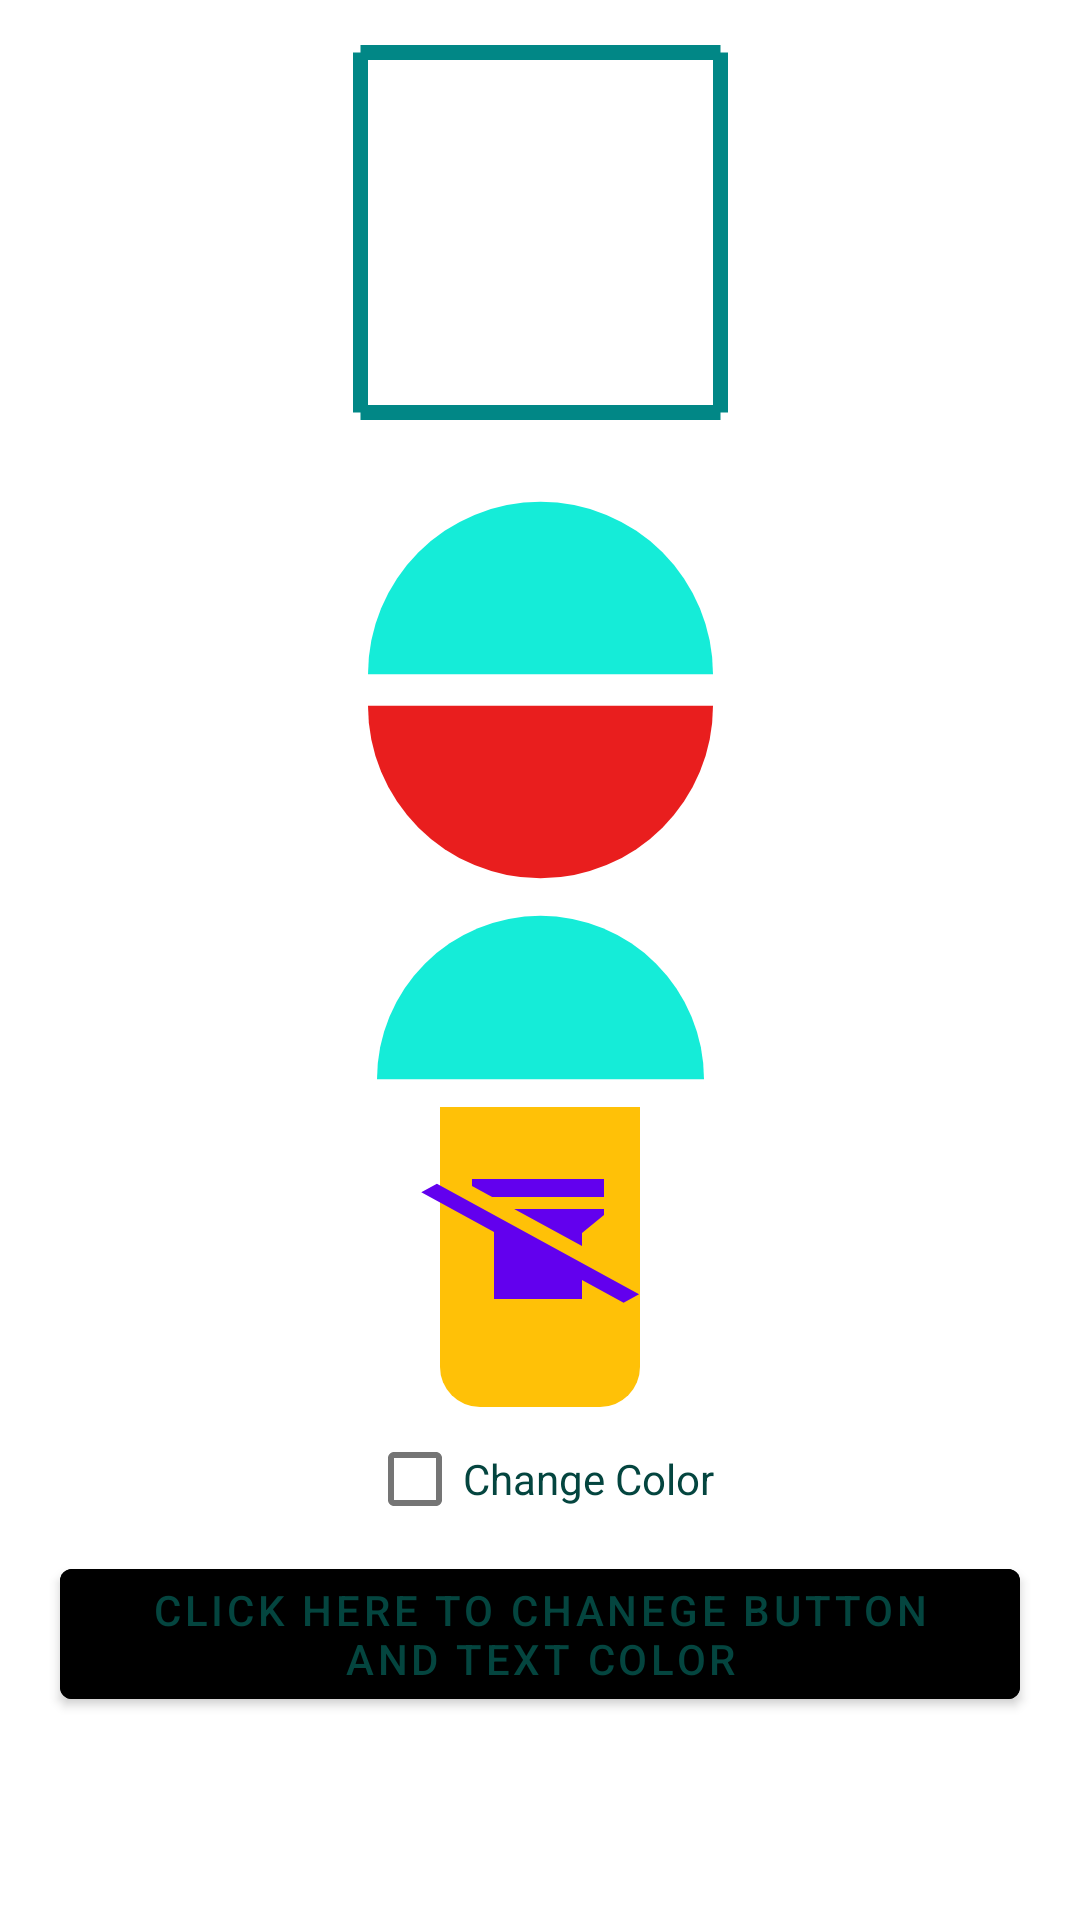

Produce the Android XML layout that renders to this screen, including the resource entries it uses.
<!-- AndroidManifest.xml: application theme Theme.DemoOfLayouts -->
<!-- res/layout/activity_vector_shapes_and_drawable_selector.xml -->
<?xml version="1.0" encoding="utf-8"?>
<androidx.constraintlayout.widget.ConstraintLayout xmlns:android="http://schemas.android.com/apk/res/android"
    xmlns:app="http://schemas.android.com/apk/res-auto"
    xmlns:tools="http://schemas.android.com/tools"
    android:layout_width="match_parent"
    android:layout_height="match_parent"
    tools:context=".VectorShapesAndDrawableSelector">


    <ImageView
        android:id="@+id/button3"
        android:layout_width="125dp"
        android:layout_height="125dp"
        android:layout_margin="15dp"
        android:layout_marginTop="184dp"
        android:background="@drawable/rectangle_shape_border"
        android:padding="5dp"
        android:scaleType="centerCrop"
        android:src="@drawable/circle_shape"
        android:text="Shape of Rectangle"
        app:layout_constraintEnd_toEndOf="parent"
        app:layout_constraintStart_toStartOf="parent"
        app:layout_constraintTop_toTopOf="parent" />

    <ImageView
        android:id="@+id/img_up"
        android:layout_width="115dp"
        android:layout_height="64dp"
        android:layout_marginTop="164dp"
        android:src="@drawable/shape_half_up"
        app:layout_constraintEnd_toEndOf="parent"
        app:layout_constraintStart_toStartOf="parent"
        app:layout_constraintTop_toTopOf="parent" />

    <ImageView
        android:id="@+id/down"
        android:layout_width="115dp"
        android:layout_height="64dp"
        android:layout_marginTop="4dp"
        android:src="@drawable/shape_half_down"
        app:layout_constraintEnd_toEndOf="parent"
        app:layout_constraintStart_toStartOf="parent"
        app:layout_constraintTop_toBottomOf="@id/img_up" />

    <ImageView
        android:id="@+id/imageView2"
        android:layout_width="100dp"
        android:layout_height="100dp"
        android:src="@drawable/shape_half_right"
        app:layout_constraintEnd_toEndOf="parent"
        app:layout_constraintStart_toStartOf="parent"
        app:layout_constraintTop_toBottomOf="@id/down_UP" />



    <Button
        android:id="@+id/btn_flashlight"
        android:layout_width="wrap_content"
        android:layout_height="wrap_content"
        android:layout_marginTop="20dp"
        android:background="@drawable/selector_flashligth"
        app:layout_constraintEnd_toEndOf="parent"
        app:layout_constraintHorizontal_bias="0.498"
        app:layout_constraintStart_toStartOf="parent"
        app:layout_constraintTop_toTopOf="@+id/imageView2" />

    <ImageView
        android:id="@+id/down_UP"
        android:layout_width="109dp"
        android:layout_height="73dp"
        android:src="@drawable/selector_changeshape"
        app:layout_constraintEnd_toEndOf="parent"
        app:layout_constraintStart_toStartOf="parent"
        app:layout_constraintTop_toBottomOf="@id/down" />
    
    <CheckBox
        android:id="@+id/cbcolor"
        android:layout_width="wrap_content"
        android:layout_height="wrap_content"
        android:text="Change Color"
        android:textColor="@color/txt_color"
        android:buttonTint="@color/bg_color"
        app:layout_constraintEnd_toEndOf="parent"
        app:layout_constraintStart_toStartOf="parent"
        app:layout_constraintTop_toBottomOf="@id/imageView2"/>
    <Button
        android:layout_width="wrap_content"
        android:layout_height="wrap_content"
        android:text="Click Here To chanege Button and Text Color"
        android:textColor="@color/txt_color"
        android:backgroundTint="@color/bg_color"
        app:layout_constraintEnd_toEndOf="parent"
        app:layout_constraintStart_toStartOf="parent"
        app:layout_constraintTop_toBottomOf="@id/cbcolor"/>

</androidx.constraintlayout.widget.ConstraintLayout>
<!-- resources referenced by this layout -->
<resources>
  <!-- drawable rectangle_shape_border (drawable) -->
  <?xml version="1.0" encoding="utf-8"?>
  <shape xmlns:android="http://schemas.android.com/apk/res/android"
      android:shape="rectangle" >
  
  
      <stroke android:color="@color/teal_700" android:width="5dp" android:dashGap="0dp" android:dashWidth="3dp"/>
  
  
  
  
  
  </shape>
  <!-- drawable selector_changeshape (drawable) -->
  <?xml version="1.0" encoding="utf-8"?>
  <selector xmlns:android="http://schemas.android.com/apk/res/android">
      <item android:drawable="@drawable/shape_half_down" android:state_selected="true" />
      <item android:drawable="@drawable/shape_half_up" android:state_selected="false" />
  </selector>
  <!-- drawable selector_flashligth (drawable) -->
  <?xml version="1.0" encoding="utf-8"?>
  <selector xmlns:android="http://schemas.android.com/apk/res/android">
      <item android:drawable="@drawable/baseline_flashlight_on_24" android:state_selected="true" />
      <item android:drawable="@drawable/baseline_flashlight_off_24" android:state_selected="false" />
  </selector>
  <!-- drawable shape_half_down (drawable) -->
  <?xml version="1.0" encoding="utf-8"?>
  <shape xmlns:android="http://schemas.android.com/apk/res/android" android:shape="rectangle">
      <solid android:color="#E91E1E" />
      <size android:width="10dp"  android:height="5dp"/>
      <corners android:bottomLeftRadius="20dp" android:bottomRightRadius="20dp" />
  
  
  </shape>
  <!-- drawable shape_half_right (drawable) -->
  <?xml version="1.0" encoding="utf-8"?>
  <shape xmlns:android="http://schemas.android.com/apk/res/android" android:shape="rectangle">
      <solid android:color="@color/customColor" />
      <size android:height="15dp" android:width="10dp" />
      <corners android:bottomRightRadius="2dp" android:bottomLeftRadius="2dp" />
  </shape>
  <!-- drawable shape_half_up (drawable) -->
  <?xml version="1.0" encoding="utf-8"?>
  <shape xmlns:android="http://schemas.android.com/apk/res/android" android:shape="rectangle">
          <solid android:color="#15ECD8" />
          <size android:width="10dp" android:height="5dp"/>
          <corners android:topRightRadius="10dp" android:topLeftRadius="10dp"/>
  </shape>
  <style name="Theme.DemoOfLayouts" parent="Theme.MaterialComponents.DayNight.DarkActionBar">
          
          <item name="colorPrimary">@color/purple_500</item>
          <item name="colorPrimaryVariant">@color/purple_700</item>
          <item name="colorOnPrimary">@color/white</item>
          
          <item name="colorSecondary">@color/teal_200</item>
          <item name="colorSecondaryVariant">@color/teal_700</item>
          <item name="colorOnSecondary">@color/black</item>
          
          <item name="android:statusBarColor">?attr/colorPrimaryVariant</item>
          
  
      </style>
  <color name="teal_700">#FF018786</color>
  <!-- drawable baseline_flashlight_on_24 (drawable-hdpi) -->
  <vector android:height="24dp" android:tint="#0800FF"
      android:viewportHeight="24" android:viewportWidth="24"
      android:width="24dp" xmlns:android="http://schemas.android.com/apk/res/android">
      <path android:fillColor="@android:color/white" android:pathData="M6,2h12v3h-12z"/>
      <path android:fillColor="@android:color/white" android:pathData="M6,7v1l2,3v11h8V11l2,-3V7H6zM12,15.5c-0.83,0 -1.5,-0.67 -1.5,-1.5s0.67,-1.5 1.5,-1.5s1.5,0.67 1.5,1.5S12.83,15.5 12,15.5z"/>
  </vector>
  <color name="customColor">#FFC107</color>
  <color name="purple_500">#FF6200EE</color>
  <color name="purple_700">#2F2D35</color>
  <color name="white">#FFFFFFFF</color>
  <color name="teal_200">#FF03DAC5</color>
  <color name="black">#FF000000</color>
</resources>
